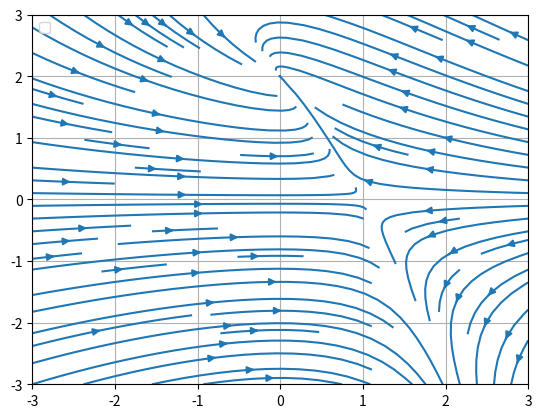

Here is the Python script that generated this plot:
from math import exp, cos
import numpy as np
import matplotlib.pyplot as plt


def fx(x, y):
    return np.exp(x + 2 * y) - np.cos(3 * x)


def fy(x, y):
    return (4 + 8 * x) ** (0.5) - 2 * np.exp(y)


def fx1(x, y):
    return 4 - 4 * x - 2 * y


def fy1(x, y):
    return x * y


def fx2(x, y):
    return y


def fy2(x, y):
    return -3*x-4*y


Y, X = np.mgrid[-3:3:1400j, -3:3:1400j]
U = fx1(X, Y)
V = fy1(X, Y)
plt.streamplot(X, Y, U, V, density=1)
plt.grid()
plt.legend()

plt.show()
